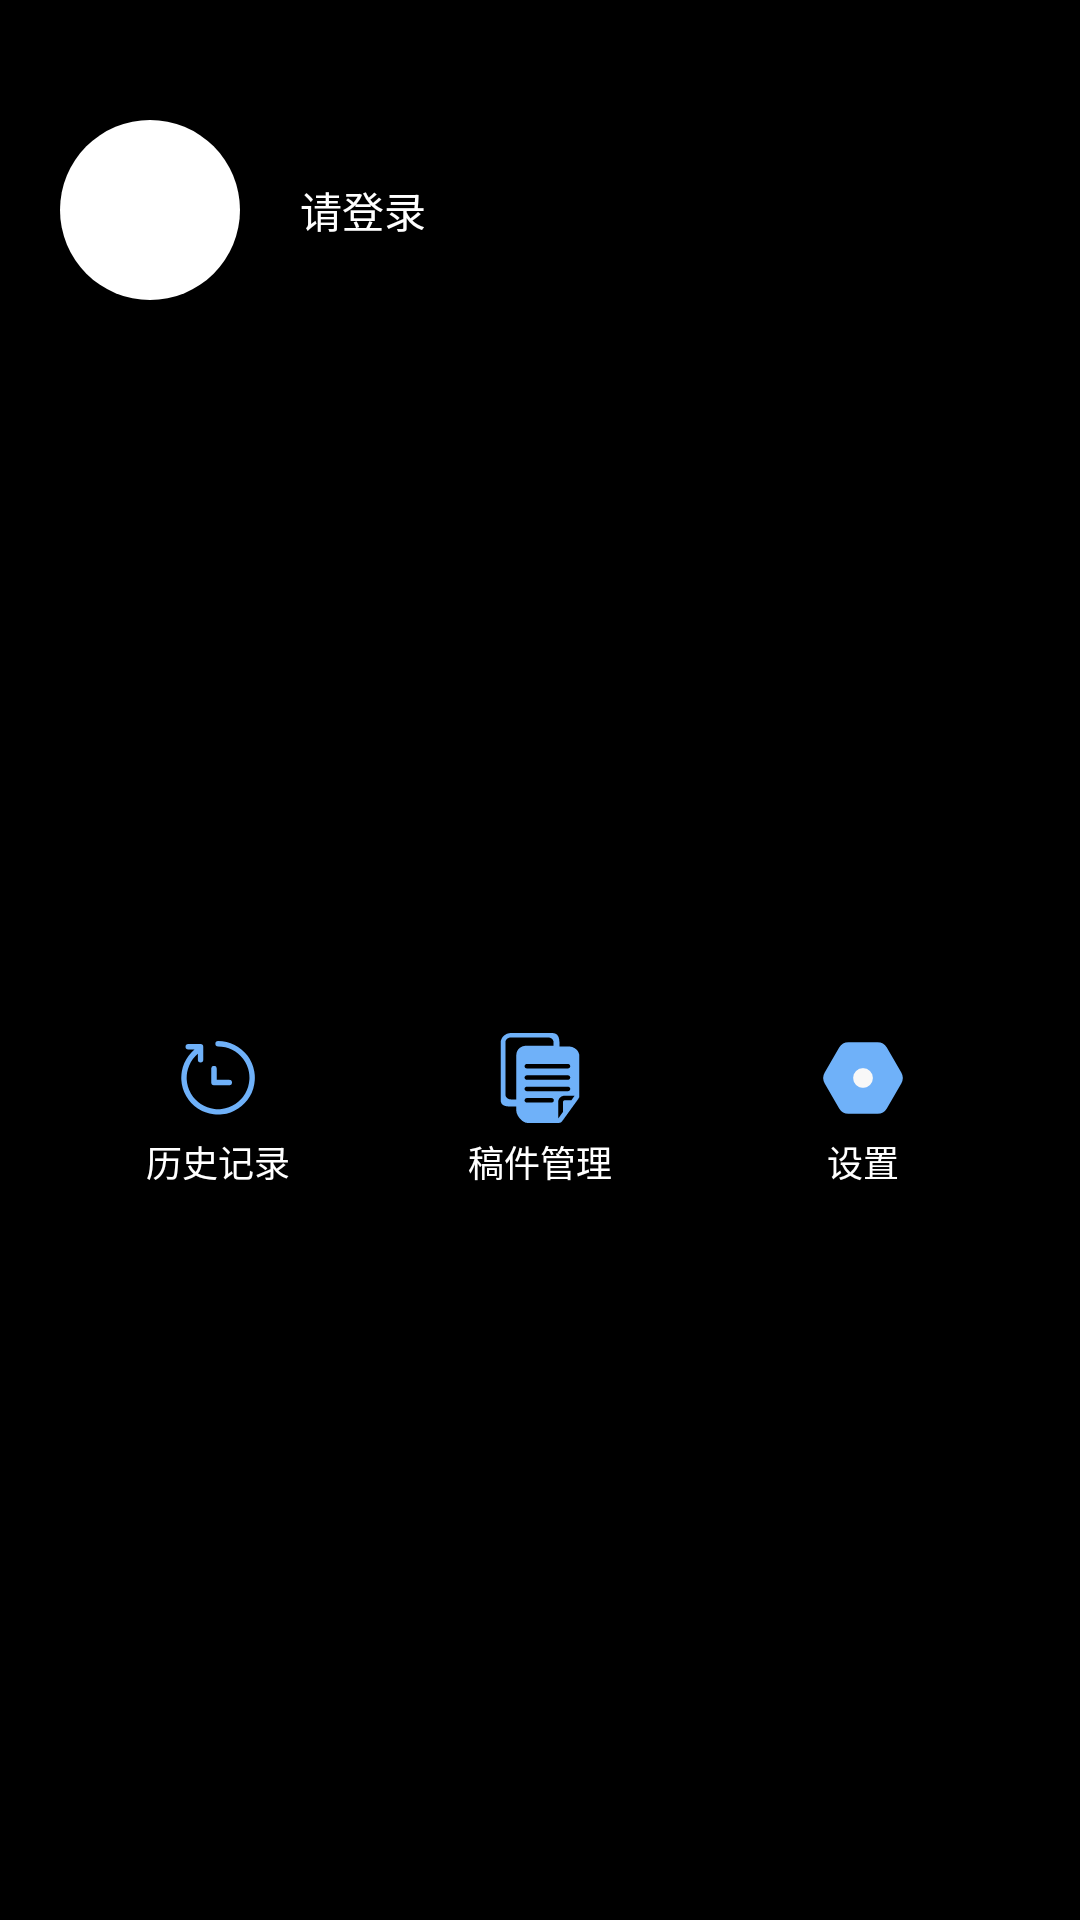

Here is an Android app screen rendered from its layout file. Give the layout XML and the strings, colors and styles it references.
<!-- AndroidManifest.xml: application theme Theme.My_video_player -->
<!-- res/layout/fragment_mine_page.xml -->
<?xml version="1.0" encoding="utf-8"?>
<androidx.constraintlayout.widget.ConstraintLayout xmlns:android="http://schemas.android.com/apk/res/android"
    xmlns:app="http://schemas.android.com/apk/res-auto"
    android:id="@+id/main"
    android:layout_width="match_parent"
    android:layout_height="match_parent"
    android:background="@color/black">

    <androidx.constraintlayout.widget.ConstraintLayout
        android:id="@+id/user_area"
        android:layout_width="match_parent"
        android:layout_height="wrap_content"
        app:layout_constraintTop_toTopOf="parent">

        <TextView
            android:id="@+id/logout"
            android:layout_width="wrap_content"
            android:layout_height="wrap_content"
            android:layout_marginTop="10dp"
            android:layout_marginEnd="10dp"
            android:text="退出登录"
            android:textColor="#3186AE"
            android:visibility="gone"
            app:layout_constraintEnd_toEndOf="parent"
            app:layout_constraintTop_toTopOf="parent" />

        <androidx.constraintlayout.utils.widget.ImageFilterView
            android:scaleType="centerCrop"
            android:id="@+id/avatar"
            android:layout_width="60dp"
            android:layout_height="60dp"
            android:layout_marginStart="20dp"
            android:layout_marginTop="40dp"
            android:background="@color/white"
            app:layout_constraintStart_toStartOf="parent"
            app:layout_constraintTop_toTopOf="parent"
            app:round="100000dp" />

        <TextView
            android:id="@+id/username"
            android:layout_width="wrap_content"
            android:layout_height="wrap_content"
            android:layout_marginStart="20dp"
            android:gravity="center"
            android:text="请登录"
            android:textColor="@color/white"
            app:layout_constraintBottom_toTopOf="@+id/uid"
            app:layout_constraintStart_toEndOf="@+id/avatar"
            app:layout_constraintTop_toTopOf="@+id/avatar" />

        <TextView
            android:id="@+id/uid"
            android:layout_width="wrap_content"
            android:layout_height="wrap_content"
            android:text="uid:"
            android:textColor="@color/white"
            android:visibility="gone"
            app:layout_constraintBottom_toBottomOf="@id/avatar"
            app:layout_constraintStart_toStartOf="@id/username"
            app:layout_constraintTop_toBottomOf="@id/username" />
    </androidx.constraintlayout.widget.ConstraintLayout>

    <androidx.constraintlayout.widget.ConstraintLayout
        android:layout_width="match_parent"
        android:layout_height="wrap_content"
        app:layout_constraintBottom_toBottomOf="parent"
        app:layout_constraintStart_toStartOf="@id/user_area"
        app:layout_constraintTop_toBottomOf="@id/user_area">

        <ImageView
            android:id="@+id/history_icon"
            android:layout_width="30dp"
            android:layout_height="30dp"
            android:src="@drawable/history"
            app:layout_constraintEnd_toStartOf="@id/manuscript_icon"
            app:layout_constraintHorizontal_chainStyle="spread"
            app:layout_constraintStart_toStartOf="parent"
            app:layout_constraintTop_toTopOf="parent" />

        <TextView
            android:layout_width="wrap_content"
            android:layout_height="wrap_content"
            android:layout_marginTop="4dp"
            android:text="历史记录"
            android:textColor="@color/white"
            android:textSize="12sp"
            app:layout_constraintEnd_toEndOf="@+id/history_icon"
            app:layout_constraintStart_toStartOf="@+id/history_icon"
            app:layout_constraintTop_toBottomOf="@id/history_icon" />

        <ImageView
            android:id="@+id/manuscript_icon"
            android:layout_width="30dp"
            android:layout_height="30dp"
            android:layout_marginStart="20dp"
            android:src="@drawable/manuscript"
            app:layout_constraintEnd_toStartOf="@id/config_icon"
            app:layout_constraintStart_toEndOf="@id/history_icon"
            app:layout_constraintTop_toTopOf="parent" />

        <TextView
            android:layout_width="wrap_content"
            android:layout_height="wrap_content"
            android:layout_marginTop="4dp"
            android:text="稿件管理"
            android:textColor="@color/white"
            android:textSize="12sp"
            app:layout_constraintEnd_toEndOf="@+id/manuscript_icon"
            app:layout_constraintStart_toStartOf="@+id/manuscript_icon"
            app:layout_constraintTop_toBottomOf="@id/manuscript_icon" />

        <ImageView
            android:id="@+id/config_icon"
            android:layout_width="30dp"
            android:layout_height="30dp"
            android:layout_marginStart="20dp"
            android:src="@drawable/config"
            app:layout_constraintEnd_toEndOf="parent"
            app:layout_constraintStart_toEndOf="@id/manuscript_icon"
            app:layout_constraintTop_toTopOf="parent" />

        <TextView
            android:layout_width="wrap_content"
            android:layout_height="wrap_content"
            android:layout_marginTop="4dp"
            android:text="设置"
            android:textColor="@color/white"
            android:textSize="12sp"
            app:layout_constraintEnd_toEndOf="@+id/config_icon"
            app:layout_constraintStart_toStartOf="@+id/config_icon"
            app:layout_constraintTop_toBottomOf="@id/config_icon" />

    </androidx.constraintlayout.widget.ConstraintLayout>


</androidx.constraintlayout.widget.ConstraintLayout>
<!-- resources referenced by this layout -->
<resources>
  <!-- drawable config (drawable) -->
  <vector xmlns:android="http://schemas.android.com/apk/res/android"
      android:width="200dp"
      android:height="200dp"
      android:viewportWidth="1024"
      android:viewportHeight="1024">
    <path
        android:pathData="M947.6,573.4l-164.6,285.1a122.9,122.9 0,0 1,-106.4 61.4H347.4a122.9,122.9 0,0 1,-106.4 -61.4L76.4,573.4a122.9,122.9 0,0 1,0 -122.9l164.6,-285.1a122.9,122.9 0,0 1,106.4 -61.4h329.2a122.9,122.9 0,0 1,106.4 61.4L947.6,450.6a122.9,122.9 0,0 1,0 122.9z"
        android:fillColor="#6FB1F9"/>
    <path
        android:pathData="M512,512m-112.6,0a112.6,112.6 0,1 0,225.3 0,112.6 112.6,0 1,0 -225.3,0Z"
        android:fillColor="#F8F8F8"/>
  </vector>
  <!-- drawable history (drawable) -->
  <vector xmlns:android="http://schemas.android.com/apk/res/android"
      android:width="200dp"
      android:height="200dp"
      android:viewportWidth="1024"
      android:viewportHeight="1024">
    <path
        android:pathData="M512.7,91.1a30.7,30.7 0,0 0,0 61.4,357.1 357.1,0 1,1 -229.8,83.7v67.5a30.7,30.7 0,0 0,61.4 0V157.2a30.7,30.7 0,0 0,-30.7 -30.7h-140.3a30.7,30.7 0,1 0,0 61.4h71.7a418.6,418.6 0,1 0,267.8 -96.8z"
        android:fillColor="#6FB1F9"/>
    <path
        android:pathData="M466.3,594.2h174.1a30.7,30.7 0,1 0,0 -61.4h-143.4V405.1a30.7,30.7 0,0 0,-61.4 0v158.3a30.7,30.7 0,0 0,30.7 30.7z"
        android:fillColor="#6FB1F9"/>
  </vector>
  <!-- drawable manuscript (drawable) -->
  <vector xmlns:android="http://schemas.android.com/apk/res/android"
      android:width="200dp"
      android:height="200dp"
      android:viewportWidth="1024"
      android:viewportHeight="1024">
    <path
        android:pathData="M960,265.2c0,-61.4 -53.8,-111.6 -120.1,-111.6h-106.9v-42C733,50.2 716.5,0 649.7,0L184.1,0C117.8,0 64,50.2 64,111.6v647.2c0,61.4 41.3,77.2 107.6,77.2h70.1v42c0,61.4 66.2,146 132.5,146h349.4a49.9,49.9 0,0 0,45.1 -26.6l181.4,-250.9 -0.5,-0.5a43.1,43.1 0,0 0,10.3 -28.2L960,265.2zM336.2,765.9c0,-14.3 12,-25.6 27.2,-25.6h279.3c15.2,0 27.1,11.3 27.1,25.6 0,14.3 -11.9,25.6 -26.6,25.6L363.4,791.5c-15.2,0 -27.2,-11.3 -27.2,-25.6zM363.4,662c-15.2,0 -27.2,-11.3 -27.2,-25.6 0,-14.3 12.5,-25.6 27.2,-25.6h465.7c15.2,0 27.1,11.3 27.1,25.6 0,14.3 -11.9,25.6 -27.1,25.6L363.4,662zM829,532.5L363.4,532.5c-15.2,0 -27.2,-11.3 -27.2,-25.6 0,-14.3 12.5,-25.6 27.2,-25.6h465.7c15.2,0 27.1,11.3 27.1,25.6 0,14.3 -11.9,25.6 -27.1,25.6zM829,403.5L363.4,403.5c-15.2,0 -27.2,-11.3 -27.2,-25.6 0,-14.3 12.5,-25.6 27.2,-25.6h465.7c15.2,0 27.1,11.3 27.1,25.6 0,14.3 -11.9,25.6 -27.1,25.6zM793.7,765.4c-10.9,0 -19.6,7.7 -19.6,17.4v114.2l-53.8,74.2v-188.9h-0.6c0,-37.9 33.2,-68.6 73.9,-68.6h112.4l-36.9,51.2h-75.5v0.5zM242.9,247.5L242.9,755.2L178.6,755.2c-33.3,0 -60.3,-24.9 -60.3,-55.4L118.3,106.6c0,-30.5 26.9,-55.4 60.3,-55.4h427.6c33.4,0 60.3,24.9 60.3,55.4v38.5L353.1,145.2c-60.8,0 -110.1,46 -110.1,102.4z"
        android:fillColor="#6FB1F9"/>
  </vector>
  <style name="Theme.My_video_player" parent="Base.Theme.My_video_player" />
  <style name="Base.Theme.My_video_player" parent="Theme.Material3.Dark.NoActionBar">
          
          
      </style>
  <!-- not gathered from this repository: default colours our renderer supplied (Android Studio template values) -->
  <color name="black">#FF000000</color>
  <color name="white">#FFFFFFFF</color>
</resources>
